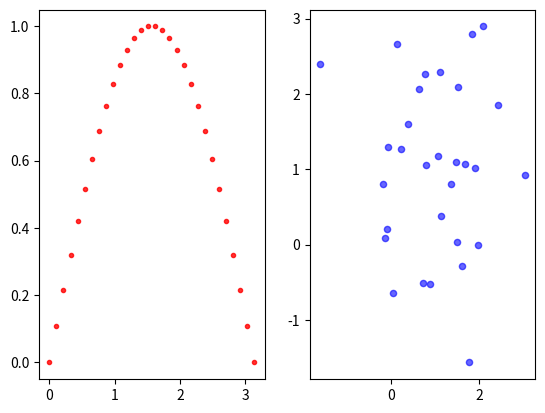

Generate this figure with matplotlib:
from matplotlib import pyplot as plt
import numpy as np

fig, axes = plt.subplots(nrows=1, ncols = 2)
ax1,ax2 = axes
fig_width = fig.get_figwidth()
fig_height = fig.get_figheight()
fig_factor = 1.0

##saving some values
xlim = dict()
ylim = dict()
lines = dict()
line_sizes = dict()
paths = dict()
point_sizes = dict()

## a line plot
x1 = np.linspace(0,np.pi,30)
y1 = np.sin(x1)

lines[ax1] = ax1.plot(x1, y1, 'ro', markersize = 3, alpha = 0.8)
xlim[ax1] = ax1.get_xlim()
ylim[ax1] = ax1.get_ylim()
line_sizes[ax1] = [line.get_markersize() for line in lines[ax1]]


## a scatter plot
x2 = np.random.normal(1,1,30)
y2 = np.random.normal(1,1,30)

paths[ax2] = ax2.scatter(x2,y2, c = 'b', s = 20, alpha = 0.6)
point_sizes[ax2] = paths[ax2].get_sizes()

xlim[ax2] = ax2.get_xlim()
ylim[ax2] = ax2.get_ylim()


def on_resize(event):
    global fig_factor

    w = fig.get_figwidth()
    h = fig.get_figheight()

    fig_factor = min(w/fig_width,h/fig_height)

    for ax in axes:
        lim_change(ax)


def lim_change(ax):
    lx = ax.get_xlim()
    ly = ax.get_ylim()

    factor = min(
        (xlim[ax][1]-xlim[ax][0])/(lx[1]-lx[0]),
        (ylim[ax][1]-ylim[ax][0])/(ly[1]-ly[0])
    )

    try:
        for line,size in zip(lines[ax],line_sizes[ax]):
            line.set_markersize(size*factor*fig_factor)
    except KeyError:
        pass


    try:
        paths[ax].set_sizes([s*factor*fig_factor for s in point_sizes[ax]])
    except KeyError:
        pass

fig.canvas.mpl_connect('resize_event', on_resize)
for ax in axes:
    ax.callbacks.connect('xlim_changed', lim_change)
    ax.callbacks.connect('ylim_changed', lim_change)
plt.show()










# import seaborn as sns
# #import numpy as np
# from matplotlib import colors
# import matplotlib.pyplot as plt
# import matplotlib
# import matplotlib.cm as cm
# import networkx as nx
# import json
# import vtk
# from scipy.ndimage.filters import gaussian_filter1d
# from matplotlib.pyplot import figure, show
# import numpy

# class ZoomPan:
#     def __init__(self):
#         self.press = None
#         self.cur_xlim = None
#         self.cur_ylim = None
#         self.x0 = None
#         self.y0 = None
#         self.x1 = None
#         self.y1 = None
#         self.xpress = None
#         self.ypress = None


#     def zoom_factory(self, ax, base_scale = 2.):
#         def zoom(event):
#             cur_xlim = ax.get_xlim()
#             cur_ylim = ax.get_ylim()

#             xdata = event.xdata # get event x location
#             ydata = event.ydata # get event y location

#             if event.button == 'down':
#                 # deal with zoom in
#                 scale_factor = 1 / base_scale
#             elif event.button == 'up':
#                 # deal with zoom out
#                 scale_factor = base_scale
#             else:
#                 # deal with something that should never happen
#                 scale_factor = 1
#                 print(event.button)

#             new_width = (cur_xlim[1] - cur_xlim[0]) * scale_factor
#             new_height = (cur_ylim[1] - cur_ylim[0]) * scale_factor

#             relx = (cur_xlim[1] - xdata)/(cur_xlim[1] - cur_xlim[0])
#             rely = (cur_ylim[1] - ydata)/(cur_ylim[1] - cur_ylim[0])

#             ax.set_xlim([xdata - new_width * (1-relx), xdata + new_width * (relx)])
#             ax.set_ylim([ydata - new_height * (1-rely), ydata + new_height * (rely)])
#             ax.figure.canvas.draw()

#         fig = ax.get_figure() # get the figure of interest
#         fig.canvas.mpl_connect('scroll_event', zoom)

#         return zoom

#     def pan_factory(self, ax):
#         def onPress(event):
#             if event.inaxes != ax: return
#             self.cur_xlim = ax.get_xlim()
#             self.cur_ylim = ax.get_ylim()
#             self.press = self.x0, self.y0, event.xdata, event.ydata
#             self.x0, self.y0, self.xpress, self.ypress = self.press

#         def onRelease(event):
#             self.press = None
#             ax.figure.canvas.draw()

#         def onMotion(event):
#             if self.press is None: return
#             if event.inaxes != ax: return
#             dx = event.xdata - self.xpress
#             dy = event.ydata - self.ypress
#             self.cur_xlim -= dx
#             self.cur_ylim -= dy
#             ax.set_xlim(self.cur_xlim)
#             ax.set_ylim(self.cur_ylim)

#             ax.figure.canvas.draw()

#         fig = ax.get_figure() # get the figure of interest

#         # attach the call back
#         fig.canvas.mpl_connect('button_press_event',onPress)
#         fig.canvas.mpl_connect('button_release_event',onRelease)
#         fig.canvas.mpl_connect('motion_notify_event',onMotion)

#         #return the function
#         return onMotion

# fig = figure()

# ax = fig.add_subplot(111, xlim=(0,1), ylim=(0,1), autoscale_on=False)

# ax.set_title('Click to zoom')
# x,y,s,c = numpy.random.rand(4,200)
# s *= 200

# ax.scatter(x,y,s,c)
# scale = 1.1
# zp = ZoomPan()
# figZoom = zp.zoom_factory(ax, base_scale = scale)
# figPan = zp.pan_factory(ax)
# show()









# [redacted]
# connectedComponents = nx.strongly_connected_components(G)
# UG = G.to_undirected()
# sub_graphs = list(nx.connected_components(UG))

# for item in sub_graphs:
#     print((list(item)))

# H = G.subgraph(['8', '9', '2'])
# print(list(H.edges))

# leaf_nodes = [x for x in H.nodes() if H.out_degree(x)==0 and H.in_degree(x)==1]
# print(len(leaf_nodes))
# print("done")




# def hinton(matrix, max_weight=None, ax=None):
#     """Draw Hinton diagram for visualizing a weight matrix."""
#     ax = ax if ax is not None else plt.gca()
#     #if not max_weight:
#     #    max_weight = 2 ** np.ceil(np.log(np.abs(matrix).max()) / np.log(2))

#     max_weight = 0.5

#     ax.patch.set_facecolor('gray') # Background color
#     ax.set_aspect('equal', 'box')
#     #ax.xaxis.set_major_locator(plt.NullLocator())
#     #ax.yaxis.set_major_locator(plt.NullLocator())

#     for (x, y), w in np.ndenumerate(matrix):
#         color = 'white' if w > 0 else 'black'
#         size = np.sqrt(np.abs(w) / max_weight)
#         print(size)
#         rect = plt.Rectangle([x - size / 2, y - size / 2], size, size,
#                              facecolor=color, edgecolor=color)
#         ax.add_patch(rect)

#     ax.autoscale_view()
#     ax.invert_yaxis()

# if __name__ == '__main__':
#     # Fixing random state for reproducibility
#     np.random.seed(19680801)
#     hinton(np.random.rand(80, 20) -0.5)
#     plt.show()


#c = np.full(6,255, dtype='B')
#c =c.astype('B').reshape((2,3))
#print(c)







# numberOfPointsLh = 2
# vtk_colorsLh = vtk.vtkUnsignedCharArray()
# #vtk_colorsLh = vtk.vtkFloatArray()
# vtk_colorsLh.SetNumberOfComponents(3)
# vtk_colorsLh.SetNumberOfTuples(2)
# c = np.full(numberOfPointsLh, 0, dtype='B')
# #c = np.array([1,2,3,4,5], 'f')
# print(c)

# vtk_colorsLh.SetArray( c, c.size, True)





# [redacted]
# connectedComponents = nx.strongly_connected_components(G)
# UG = G.to_undirected()
# sub_graphs = list(nx.connected_components(UG))

# for item in sub_graphs:
#     print((list(item)))

# for item in sub_graphs:
#     print((list(item)))